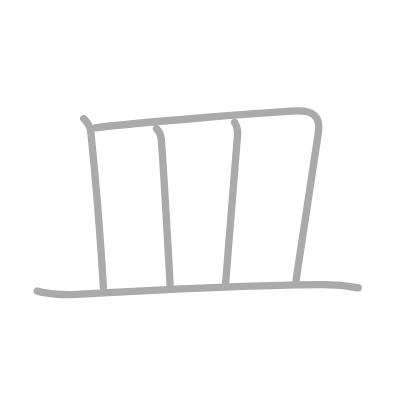
t = 0.00 s
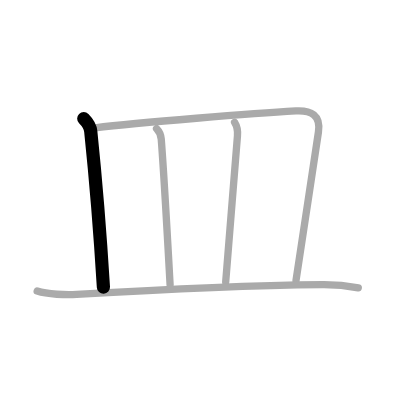
t = 1.00 s
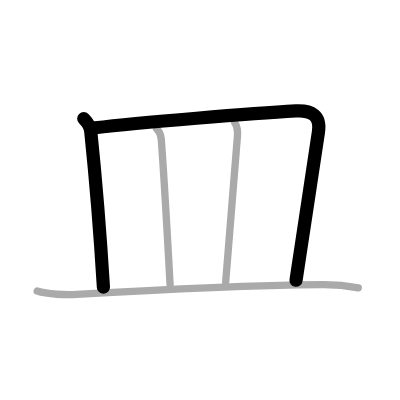
t = 2.00 s
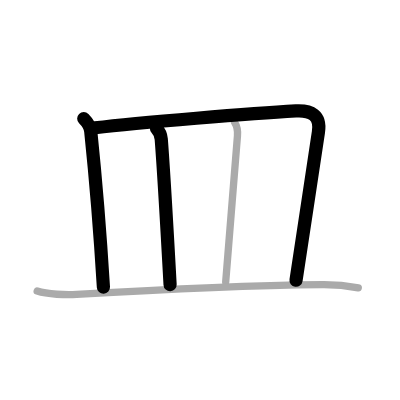
t = 3.00 s
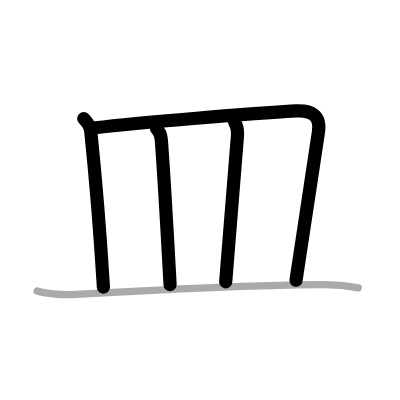
t = 4.00 s
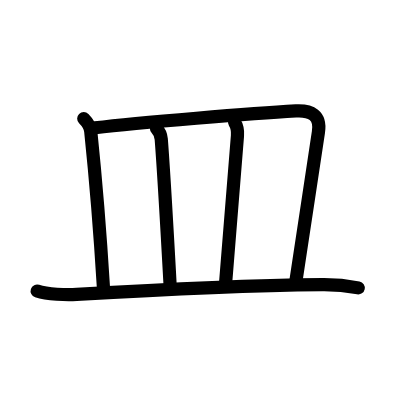
t = 5.00 s

The animated SVG that drew these frames (rendered in a browser with its animation timeline set to each time). Animation: 5 SMIL elements (animate=5); one cycle of 5.00 s.

<?xml version="1.0" standalone="no"?>
<!DOCTYPE svg PUBLIC "-//W3C//DTD SVG 1.1//EN"   "http://www.w3.org/Graphics/SVG/1.1/DTD/svg11.dtd">
<svg width="400px" height="400px"  version="1.1" xmlns="http://www.w3.org/2000/svg">
  <defs>
    <marker id="Triangle" viewBox="0 0 10 10" refX="0" refY="5" markerUnits="strokeWidth" markerWidth="3" style="stroke-opacity:0%;fill:#aaaaaa;" markerHeight="2" orient="auto">
      <path d="M 0 0 L 10 5 L 0 10 z" />
    </marker>
    
    <marker id="Arrow" viewBox="0 0 10 10" refX="5" refY="5" markerUnits="strokeWidth" markerWidth="1.8" style="stroke-opacity:0%;fill:#770000;" markerHeight="2" orient="auto">
      <path d="M 0 4 L 6 4 L 4 1 L 10 5 L 4 9 L 6 6 L 0 6 z" />
        <circle cx="5" cy="5" r="5" />
      </marker>
    
    <marker id="TriangleRed" viewBox="0 0 10 10" refX="0" refY="5" markerUnits="strokeWidth" markerWidth="3" style="stroke-opacity:0%;fill:#CC0000;" markerHeight="2" orient="auto">
      <path d="M 0 0 L 10 5 L 0 10 z" />
    </marker>
    
    <marker id="ArrowRed" viewBox="0 0 10 10" refX="5" refY="5" markerUnits="strokeWidth" markerWidth="1.8" style="stroke-opacity:0%;fill:#CC0000;" markerHeight="2" orient="auto">
      <path d="M 0 4 L 6 4 L 4 1 L 10 5 L 4 9 L 6 6 L 0 6 z" />
        <circle cx="5" cy="5" r="5" />
      </marker>
    
  </defs>
  
  <path style="fill:#ffffff; fill-opacity:100%; fill-rule:evenodd; stroke-width:0;" d="M 0 0 L 400px 0 L 400px 400px L 0 400px L 0 0" />

  <g transform="scale(3.6697247706422 3.6697247706422)">
<path style="fill:none; fill-opacity:0%; fill-rule:evenodd; stroke:#aaaaaa; stroke-opacity:100%; stroke-width: 1.5pt; stroke-linejoin:round; stroke-linecap:round;" d="M22.82 32.31c1.06 1.06 1.81 2.48 1.91 3.5c1.02 9.81 2.57 27.99 3.45 42.44"></path>
<path style="fill:none; fill-opacity:0%; fill-rule:evenodd; stroke:#aaaaaa; stroke-opacity:100%; stroke-width: 1.5pt; stroke-linejoin:round; stroke-linecap:round;" d="M25.92 34.83c11.91-1.45 43.51-3.98 54.7-4.6C84.75 30 87.5 31.38 86.77 36c-1.51 9.6-5.02 33.87-6.11 40.42"></path>
<path style="fill:none; fill-opacity:0%; fill-rule:evenodd; stroke:#aaaaaa; stroke-opacity:100%; stroke-width: 1.5pt; stroke-linejoin:round; stroke-linecap:round;" d="M42.66 35.06c0.77 0.77 1.2 1.9 1.28 2.86c0.69 8.96 1.66 26.03 2.41 39.66"></path>
<path style="fill:none; fill-opacity:0%; fill-rule:evenodd; stroke:#aaaaaa; stroke-opacity:100%; stroke-width: 1.5pt; stroke-linejoin:round; stroke-linecap:round;" d="M63.92 33.33c0.58 0.92 0.89 2.48 0.79 3.67c-0.96 11.75-2.03 24.78-3.21 39.83"></path>
<path style="fill:none; fill-opacity:0%; fill-rule:evenodd; stroke:#aaaaaa; stroke-opacity:100%; stroke-width: 1.5pt; stroke-linejoin:round; stroke-linecap:round;" d="M10.13 79.32c2.81 0.92 7.95 1.09 10.76 0.92c24.86-1.49 46.49-2.49 66.92-2.69c4.67-0.05 7.48 0.44 9.82 0.9"></path>

<path style="fill:none; fill-opacity:0%; fill-rule:evenodd; stroke:#000000; stroke-opacity:100%; stroke-width: 2.7pt; stroke-linejoin:round; stroke-linecap:round;" d="M22.82 32.31c1.06 1.06 1.81 2.48 1.91 3.5c1.02 9.81 2.57 27.99 3.45 42.44" pathLength="100" stroke-dashoffset="100" stroke-dasharray="100 105"><animate id="dashAnim1" attributeName="stroke-dashoffset" from="100" to="0" dur="1s" calcMode="linear" fill="freeze"/></path>
<path style="fill:none; fill-opacity:0%; fill-rule:evenodd; stroke:#000000; stroke-opacity:100%; stroke-width: 2.7pt; stroke-linejoin:round; stroke-linecap:round;" d="M25.92 34.83c11.91-1.45 43.51-3.98 54.7-4.6C84.75 30 87.5 31.38 86.77 36c-1.51 9.6-5.02 33.87-6.11 40.42" pathLength="100" stroke-dashoffset="100" stroke-dasharray="100 105"><animate id="dashAnim2" attributeName="stroke-dashoffset" from="100" to="0" dur="1s" calcMode="linear" begin="dashAnim1.end" fill="freeze"/></path>
<path style="fill:none; fill-opacity:0%; fill-rule:evenodd; stroke:#000000; stroke-opacity:100%; stroke-width: 2.7pt; stroke-linejoin:round; stroke-linecap:round;" d="M42.66 35.06c0.77 0.77 1.2 1.9 1.28 2.86c0.69 8.96 1.66 26.03 2.41 39.66" pathLength="100" stroke-dashoffset="100" stroke-dasharray="100 105"><animate id="dashAnim3" attributeName="stroke-dashoffset" from="100" to="0" dur="1s" calcMode="linear" begin="dashAnim2.end" fill="freeze"/></path>
<path style="fill:none; fill-opacity:0%; fill-rule:evenodd; stroke:#000000; stroke-opacity:100%; stroke-width: 2.7pt; stroke-linejoin:round; stroke-linecap:round;" d="M63.92 33.33c0.58 0.92 0.89 2.48 0.79 3.67c-0.96 11.75-2.03 24.78-3.21 39.83" pathLength="100" stroke-dashoffset="100" stroke-dasharray="100 105"><animate id="dashAnim4" attributeName="stroke-dashoffset" from="100" to="0" dur="1s" calcMode="linear" begin="dashAnim3.end" fill="freeze"/></path>
<path style="fill:none; fill-opacity:0%; fill-rule:evenodd; stroke:#000000; stroke-opacity:100%; stroke-width: 2.7pt; stroke-linejoin:round; stroke-linecap:round;" d="M10.13 79.32c2.81 0.92 7.95 1.09 10.76 0.92c24.86-1.49 46.49-2.49 66.92-2.69c4.67-0.05 7.48 0.44 9.82 0.9" pathLength="100" stroke-dashoffset="100" stroke-dasharray="100 105"><animate id="dashAnim5" attributeName="stroke-dashoffset" from="100" to="0" dur="1s" calcMode="linear" begin="dashAnim4.end" fill="freeze"/></path>

</g>

</svg>  
          
